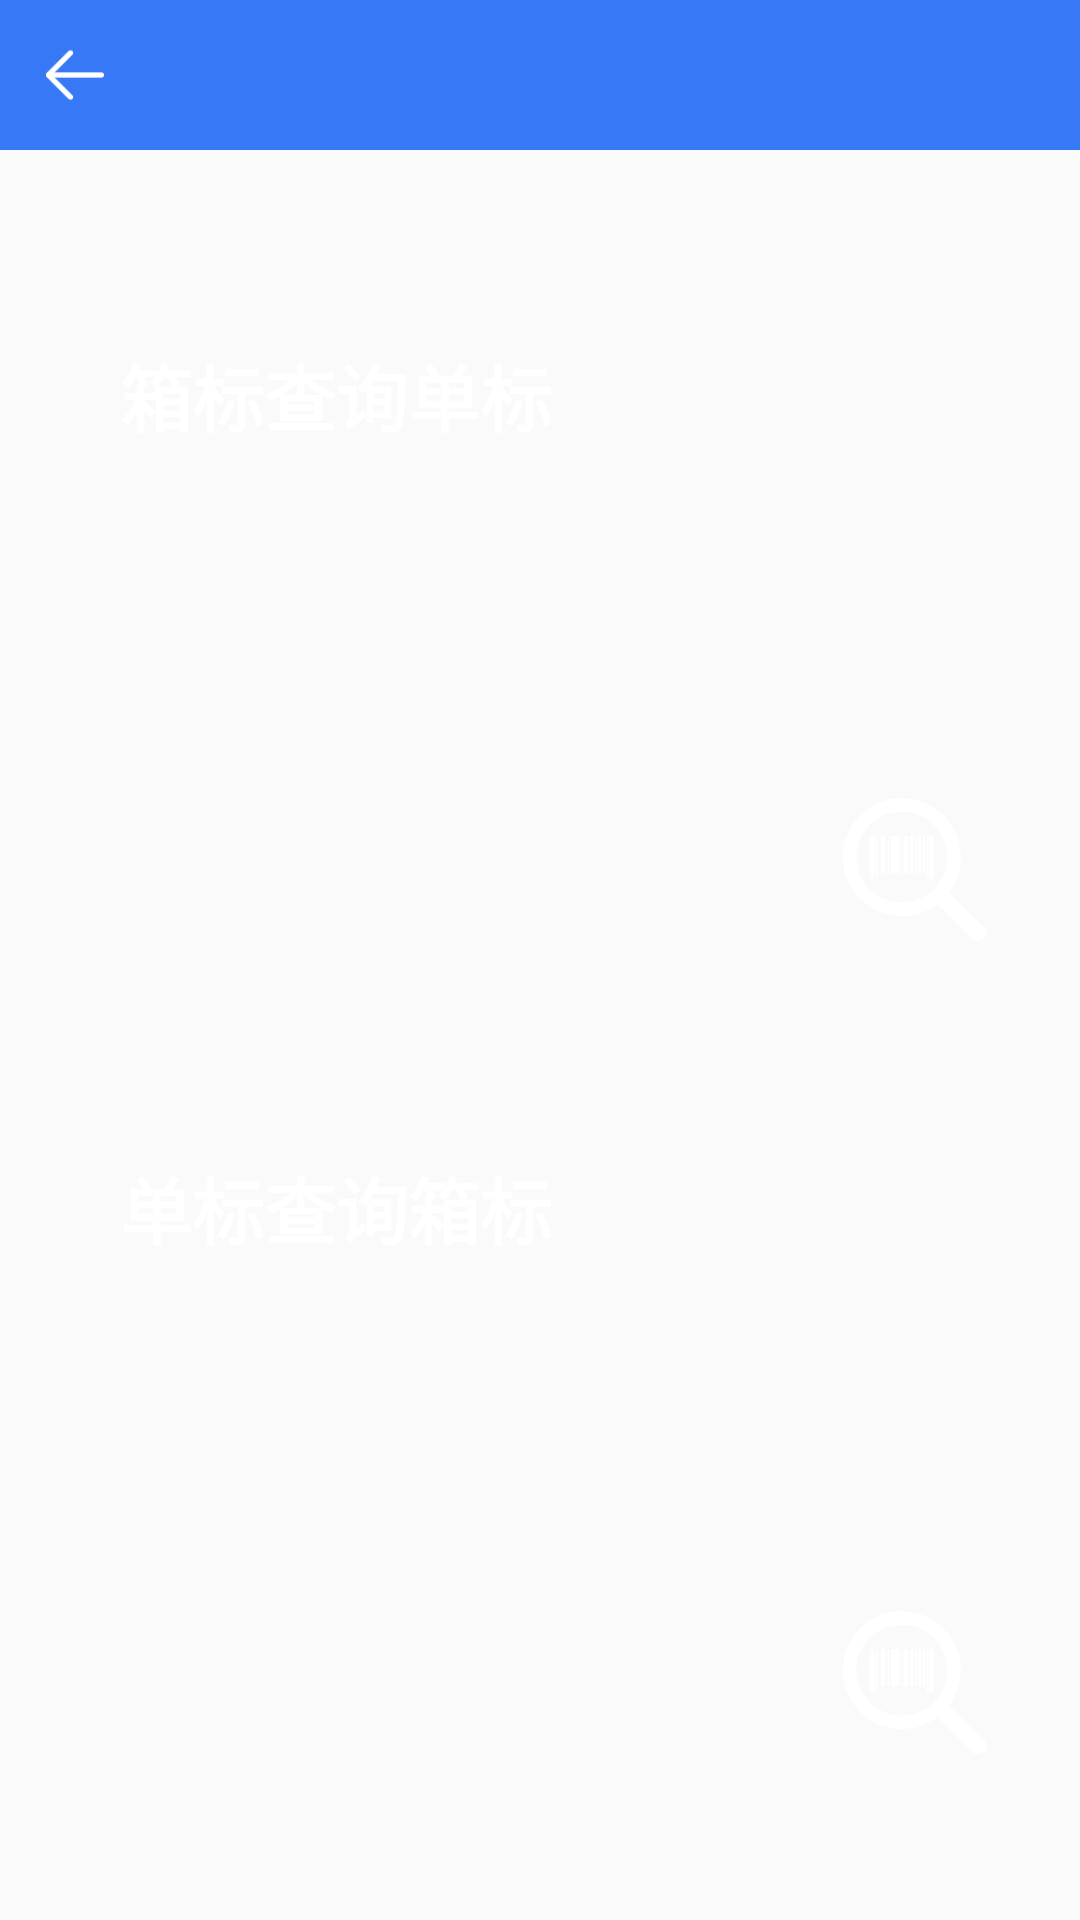

Layout XML and referenced resources for this Android screen:
<!-- AndroidManifest.xml: application theme AppTheme -->
<!-- res/layout/activity_query.xml -->
<?xml version="1.0" encoding="utf-8"?>
<LinearLayout xmlns:android="http://schemas.android.com/apk/res/android"
    xmlns:app="http://schemas.android.com/apk/res-auto"
    android:layout_width="match_parent"
    android:layout_height="match_parent"
    android:orientation="vertical">

    <include layout="@layout/include_toolbar" />

    <RelativeLayout
        android:id="@+id/rl_box_to_item"
        android:layout_width="match_parent"
        android:layout_height="0dp"
        android:layout_marginBottom="@dimen/margin_huge"
        android:layout_marginLeft="@dimen/margin_huge"
        android:layout_marginRight="@dimen/margin_huge"
        android:layout_marginTop="48dp"
        android:layout_weight="1"
        android:background="@drawable/shape_rectangle_with_corner"
        android:orientation="vertical"
        android:paddingLeft="@dimen/padding_large"
        android:paddingTop="@dimen/padding_large">

        <TextView
            android:id="@+id/tv_box_to_item"
            android:layout_width="wrap_content"
            android:layout_height="wrap_content"
            android:text="箱标查询单标"
            android:textColor="@android:color/white"
            android:textSize="@dimen/text_size_huge"
            android:textStyle="bold" />

        <View
            android:id="@+id/stroke_box_to_item"
            android:layout_width="140dp"
            android:layout_height="3dp"
            android:layout_below="@id/tv_box_to_item"
            android:layout_marginTop="@dimen/margin_small"
            android:background="@drawable/shape_white_stroke" />

        <View
            android:layout_width="100dp"
            android:layout_height="3dp"
            android:layout_below="@id/stroke_box_to_item"
            android:layout_marginTop="@dimen/margin_tiny"
            android:background="@drawable/shape_white_stroke" />

        <android.support.v7.widget.AppCompatImageView
            android:layout_width="@dimen/icon_home_entry_size"
            android:layout_height="@dimen/icon_home_entry_size"
            android:layout_alignParentBottom="true"
            android:layout_alignParentRight="true"
            app:srcCompat="@drawable/ic_search" />

    </RelativeLayout>

    <RelativeLayout
        android:id="@+id/rl_item_to_box"
        android:layout_width="match_parent"
        android:layout_height="0dp"
        android:layout_marginBottom="48dp"
        android:layout_marginLeft="@dimen/margin_huge"
        android:layout_marginRight="@dimen/margin_huge"
        android:layout_marginTop="@dimen/margin_huge"
        android:layout_weight="1"
        android:background="@drawable/shape_rectangle_with_corner"
        android:orientation="vertical"
        android:paddingLeft="@dimen/padding_large"
        android:paddingTop="@dimen/padding_large">

        <TextView
            android:id="@+id/tv_item_to_box"
            android:layout_width="wrap_content"
            android:layout_height="wrap_content"
            android:text="单标查询箱标"
            android:textColor="@android:color/white"
            android:textSize="@dimen/text_size_huge"
            android:textStyle="bold" />

        <View
            android:id="@+id/stroke_item_to_box"
            android:layout_width="140dp"
            android:layout_height="3dp"
            android:layout_below="@id/tv_item_to_box"
            android:layout_marginTop="@dimen/margin_small"
            android:background="@drawable/shape_white_stroke" />

        <View
            android:layout_width="100dp"
            android:layout_height="3dp"
            android:layout_below="@id/stroke_item_to_box"
            android:layout_marginTop="@dimen/margin_tiny"
            android:background="@drawable/shape_white_stroke" />

        <android.support.v7.widget.AppCompatImageView
            android:layout_width="@dimen/icon_home_entry_size"
            android:layout_height="@dimen/icon_home_entry_size"
            android:layout_alignParentBottom="true"
            android:layout_alignParentRight="true"
            app:srcCompat="@drawable/ic_search" />

    </RelativeLayout>
</LinearLayout>
<!-- res/layout/include_toolbar.xml (included above) -->
<?xml version="1.0" encoding="utf-8"?>
<RelativeLayout xmlns:android="http://schemas.android.com/apk/res/android"
    android:layout_width="match_parent"
    android:layout_height="@dimen/toolbar_height"
    android:background="@color/colorPrimary">

    <ImageView
        android:id="@+id/iv_back"
        android:layout_width="50dp"
        android:layout_height="match_parent"
        android:layout_centerVertical="true"
        android:padding="15dp"
        android:src="@mipmap/ic_arrow_back"
        android:tint="@color/toolbar_icon_color" />

    <TextView
        android:id="@+id/tv_toolbar_title"
        android:layout_width="wrap_content"
        android:layout_height="wrap_content"
        android:layout_centerInParent="true"
        android:textColor="@color/toolbar_text_color"
        android:textSize="@dimen/toolbar_title_size" />

    <TextView
        android:id="@+id/tv_toolbar_secondary_button"
        android:layout_width="wrap_content"
        android:layout_height="match_parent"
        android:layout_alignParentRight="true"
        android:layout_centerVertical="true"
        android:paddingLeft="@dimen/margin_middle"
        android:paddingRight="@dimen/margin_middle"
        android:textColor="@color/toolbar_text_color"
        android:gravity="center"
        android:textSize="@dimen/toolbar_secondary_button_text_size" />

</RelativeLayout>
<!-- resources referenced by this layout -->
<resources>
  <color name="colorPrimary">#3678f5</color>
  <color name="toolbar_icon_color">#fff</color>
  <color name="toolbar_text_color">#fff</color>
  <dimen name="icon_home_entry_size">60dp</dimen>
  <dimen name="margin_huge">24dp</dimen>
  <dimen name="margin_middle">12dp</dimen>
  <dimen name="margin_small">8dp</dimen>
  <dimen name="margin_tiny">4dp</dimen>
  <dimen name="padding_large">16dp</dimen>
  <dimen name="text_size_huge">24sp</dimen>
  <dimen name="toolbar_height">50dp</dimen>
  <dimen name="toolbar_secondary_button_text_size">14sp</dimen>
  <dimen name="toolbar_title_size">16sp</dimen>
  <!-- drawable ic_search (drawable) -->
  <vector android:height="80dp" android:viewportHeight="60.0"
      android:viewportWidth="60.0" android:width="80dp" xmlns:android="http://schemas.android.com/apk/res/android">
      <path android:fillColor="#FFFFFF" android:pathData="M36,39.9L48.1,52c0,0 1.7,1.6 3.8,0c0,0 2,-1.6 0,-4.1l-12.2,-11.8C39.7,36.2 37.2,39.1 36,39.9L36,39.9z"/>
      <path android:fillColor="#00000000"
          android:pathData="M24.6,24.7m-17.4,0a17.4,17.4 0,1 1,34.8 0a17.4,17.4 0,1 1,-34.8 0"
          android:strokeColor="#FFFFFF" android:strokeWidth="4.5026"/>
      <path android:fillColor="#FFFFFF" android:pathData="M14.1,17.7h1.4v14.3h-1.4z"/>
      <path android:fillColor="#FFFFFF" android:pathData="M20.9,17.7h2.9v12.4h-2.9z"/>
      <path android:fillColor="#FFFFFF" android:pathData="M25.2,17.7h1.5v12.4h-1.5z"/>
      <path android:fillColor="#FFFFFF" android:pathData="M33.6,17.7h1.6v14.3h-1.6z"/>
      <path android:fillColor="#FFFFFF" android:pathData="M15.9,17.7h0.6v14.3h-0.6z"/>
      <path android:fillColor="#FFFFFF" android:pathData="M30,17.7h1v12.4h-1z"/>
      <path android:fillColor="#FFFFFF" android:pathData="M17.6,17.7h1.4v12.4h-1.4z"/>
      <path android:fillColor="#FFFFFF" android:pathData="M19.9,17.7h0.4v12.4h-0.4z"/>
      <path android:fillColor="#FFFFFF" android:pathData="M24.4,17.7h0.2v12.4h-0.2z"/>
      <path android:fillColor="#FFFFFF" android:pathData="M29,17.7h0.4v12.4h-0.4z"/>
      <path android:fillColor="#FFFFFF" android:pathData="M32.9,17.7h0.4v14.3h-0.4z"/>
      <path android:fillColor="#FFFFFF" android:pathData="M31.7,17.7h0.7v12.4h-0.7z"/>
      <path android:fillColor="#FFFFFF" android:pathData="M27.4,17.7h1v12.4h-1z"/>
  </vector>
  <!-- mipmap ic_arrow_back: png bitmap (mipmap-mdpi, 601 bytes) -->
  <style name="AppTheme" parent="Theme.AppCompat.Light.DarkActionBar">
          
          <item name="colorPrimary">@color/colorPrimary</item>
          <item name="colorPrimaryDark">@color/colorPrimaryDark</item>
          <item name="colorAccent">@color/colorAccent</item>
          <item name="windowActionBar">false</item>
          <item name="windowNoTitle">true</item>
      </style>
  <color name="colorPrimaryDark">#CC3678f5</color>
  <color name="colorAccent">#FF4081</color>
</resources>
